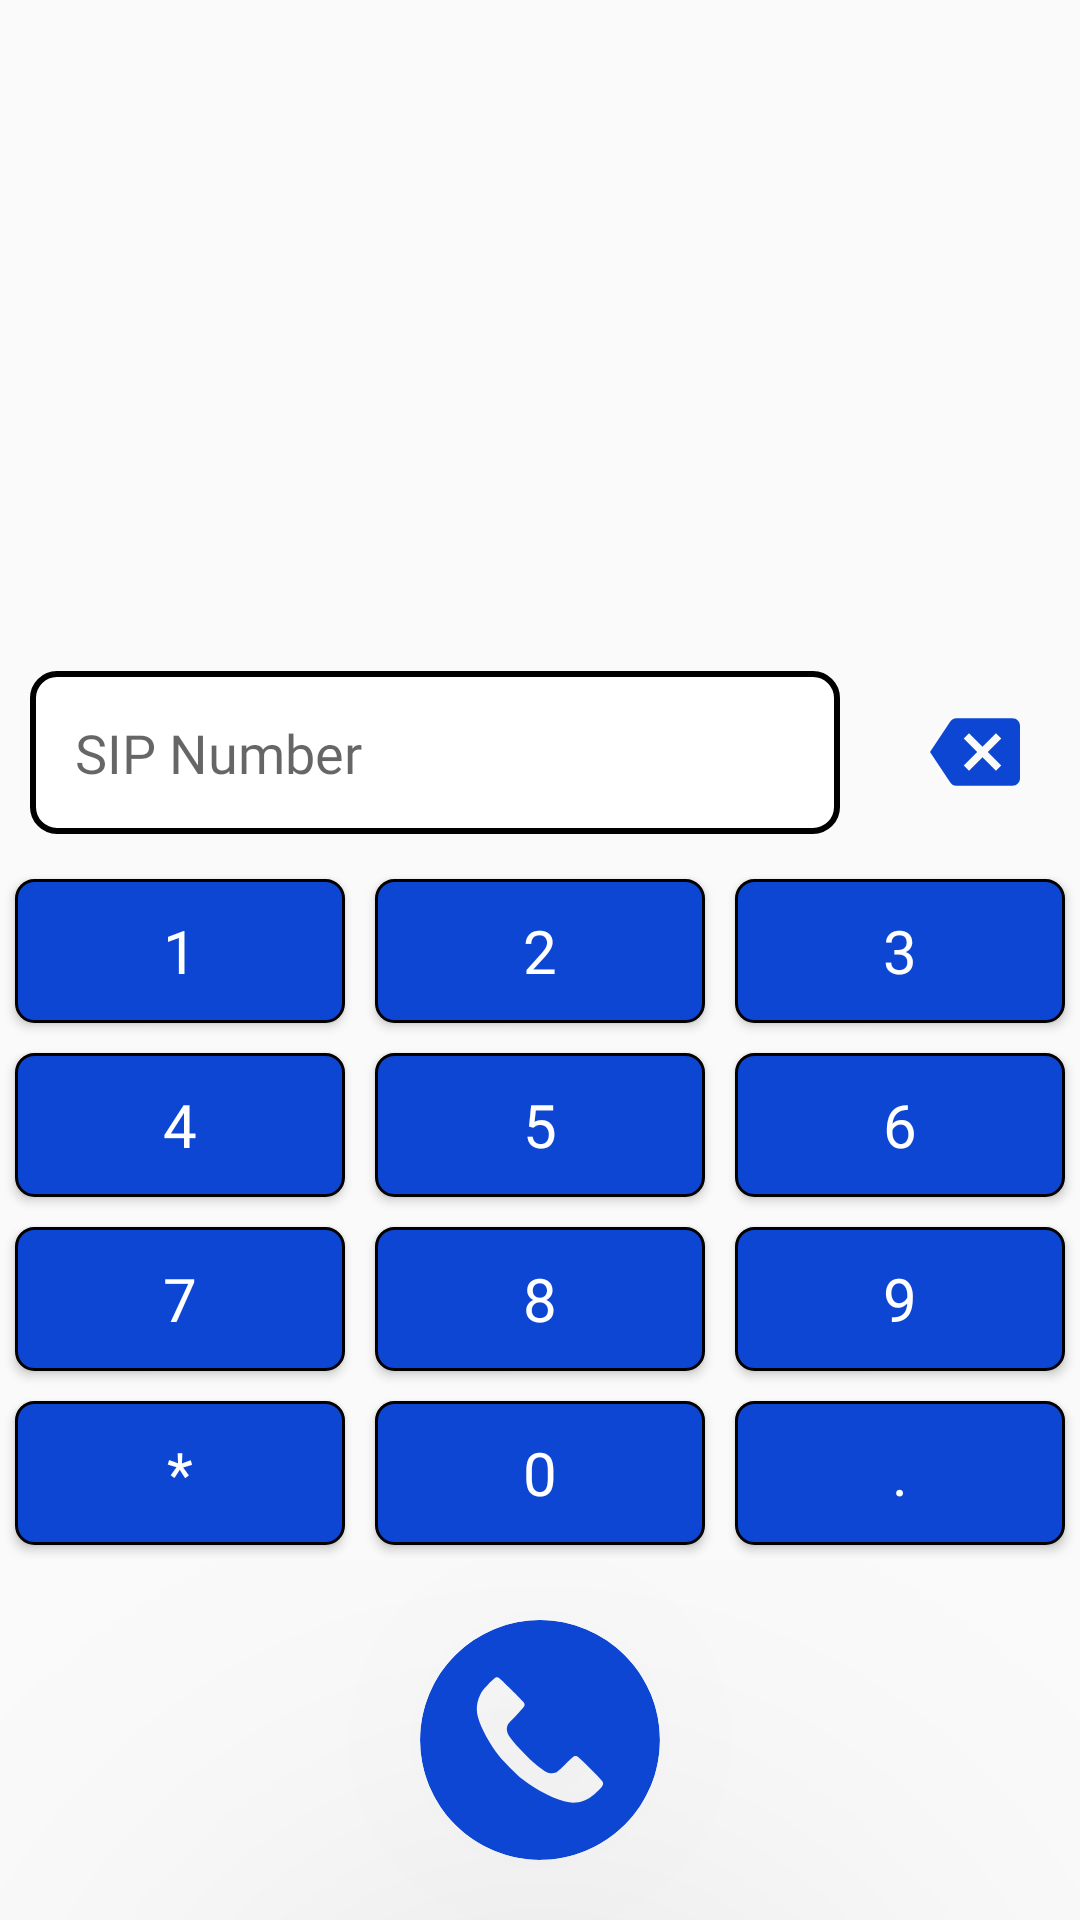

This screen was rendered from an Android layout file. Write that file and the resources it references.
<!-- AndroidManifest.xml: application theme Theme.KSqurezSipApp -->
<!-- res/layout/fragment_call.xml -->
<?xml version="1.0" encoding="utf-8"?>
<layout xmlns:android="http://schemas.android.com/apk/res/android"
    xmlns:app="http://schemas.android.com/apk/res-auto"
    xmlns:tools="http://schemas.android.com/tools"
    tools:context=".Fragment.CallFragment">

    <LinearLayout
        android:layout_width="match_parent"
        android:layout_height="match_parent"
        android:orientation="vertical"
        android:gravity="bottom">


        <LinearLayout
            android:layout_width="match_parent"
            android:layout_height="wrap_content"
            android:orientation="horizontal">

            <EditText
                android:id="@+id/editTextPhone"
                android:layout_width="0dp"
                android:layout_height="wrap_content"
                android:layout_weight="1"
                android:ems="10"
                android:hint="@string/sip_number"
                android:padding="15dp"
                android:fontFamily="@font/poppins"
                android:background="@drawable/bg_field"
                android:layout_margin="10dp"
                android:inputType="phone"
                android:textCursorDrawable="@drawable/color_cursor"/>

            <ImageView
                android:id="@+id/btn_backslash"
                android:layout_width="wrap_content"
                android:layout_height="wrap_content"
                android:layout_gravity="center"
                android:layout_margin="10dp"
                android:padding="10dp"
                android:src="@drawable/ic_backspace" />
        </LinearLayout>
        <LinearLayout
            android:layout_width="match_parent"
            android:layout_height="wrap_content"
            android:orientation="horizontal">

            <androidx.appcompat.widget.AppCompatButton
                android:id="@+id/btn_one"
                android:layout_width="wrap_content"
                android:layout_height="wrap_content"
                android:text="@string/_1"
                android:background="@drawable/num_bg"
                style="@style/Dial.Num.Button.Style"/>

            <androidx.appcompat.widget.AppCompatButton
                android:id="@+id/btn_two"
                android:layout_width="wrap_content"
                android:layout_height="wrap_content"
                android:text="@string/_2"
                android:background="@drawable/num_bg"
                style="@style/Dial.Num.Button.Style"/>

            <androidx.appcompat.widget.AppCompatButton
                android:id="@+id/btn_three"
                android:layout_width="wrap_content"
                android:layout_height="wrap_content"
                android:text="@string/_3"
                android:background="@drawable/num_bg"
                style="@style/Dial.Num.Button.Style"/>
        </LinearLayout>
        <LinearLayout
            android:layout_width="match_parent"
            android:layout_height="wrap_content"
            android:orientation="horizontal">

            <androidx.appcompat.widget.AppCompatButton
                android:id="@+id/btn_four"
                android:layout_width="wrap_content"
                android:layout_height="wrap_content"
                android:text="@string/_4"
                android:background="@drawable/num_bg"
                style="@style/Dial.Num.Button.Style"/>

            <androidx.appcompat.widget.AppCompatButton
                android:id="@+id/btn_five"
                android:layout_width="wrap_content"
                android:layout_height="wrap_content"
                android:text="@string/_5"
                android:background="@drawable/num_bg"
                style="@style/Dial.Num.Button.Style"/>

            <androidx.appcompat.widget.AppCompatButton
                android:id="@+id/btn_six"
                android:layout_width="wrap_content"
                android:layout_height="wrap_content"
                android:text="@string/_6"
                android:background="@drawable/num_bg"
                style="@style/Dial.Num.Button.Style"/>
        </LinearLayout>
        <LinearLayout
            android:layout_width="match_parent"
            android:layout_height="wrap_content"
            android:orientation="horizontal">

            <androidx.appcompat.widget.AppCompatButton
                android:id="@+id/btn_seven"
                android:layout_width="wrap_content"
                android:layout_height="wrap_content"
                android:text="@string/_7"
                android:background="@drawable/num_bg"
                style="@style/Dial.Num.Button.Style"/>

            <androidx.appcompat.widget.AppCompatButton
                android:id="@+id/btn_eight"
                android:layout_width="wrap_content"
                android:layout_height="wrap_content"
                android:text="@string/_8"
                android:background="@drawable/num_bg"
                style="@style/Dial.Num.Button.Style"/>

            <androidx.appcompat.widget.AppCompatButton
                android:id="@+id/btn_nine"
                android:layout_width="wrap_content"
                android:layout_height="wrap_content"
                android:text="@string/_9"
                android:background="@drawable/num_bg"
                style="@style/Dial.Num.Button.Style"/>
        </LinearLayout>
        <LinearLayout
            android:layout_width="match_parent"
            android:layout_height="wrap_content"
            android:orientation="horizontal">

            <androidx.appcompat.widget.AppCompatButton
                android:id="@+id/btn_star"
                android:layout_width="wrap_content"
                android:layout_height="wrap_content"
                android:text="@string/star"
                android:background="@drawable/num_bg"
                style="@style/Dial.Num.Button.Style"/>

            <androidx.appcompat.widget.AppCompatButton
                android:id="@+id/btn_zero"
                android:layout_width="wrap_content"
                android:layout_height="wrap_content"
                android:text="@string/_0"
                android:background="@drawable/num_bg"
                style="@style/Dial.Num.Button.Style"/>

            <androidx.appcompat.widget.AppCompatButton
                android:id="@+id/btn_dot"
                android:layout_width="wrap_content"
                android:layout_height="wrap_content"
                android:text="@string/dot"
                android:background="@drawable/num_bg"
                style="@style/Dial.Num.Button.Style"/>
        </LinearLayout>
        <LinearLayout
            android:layout_width="match_parent"
            android:layout_height="wrap_content"
            android:gravity="center"
            android:orientation="horizontal">

            <com.google.android.material.imageview.ShapeableImageView
                android:id="@+id/iv_make_call"
                android:layout_width="wrap_content"
                android:layout_height="wrap_content"
                android:layout_margin="20sp"
                android:elevation="100dp"
                android:src="@drawable/phone_call"
                app:shapeAppearanceOverlay="@style/ShapeAppearanceOverlay.App.CornerSize50Percent"/>
        </LinearLayout>
    </LinearLayout>
</layout>
<!-- resources referenced by this layout -->
<resources>
  <!-- drawable bg_field (drawable) -->
  <?xml version="1.0" encoding="utf-8"?>
  <shape xmlns:android="http://schemas.android.com/apk/res/android">
      <solid android:color="@color/white" />
      <stroke
          android:width="2dp"
          android:color="@color/black" />
      <corners android:radius="8dp" />
  </shape>
  <!-- drawable ic_backspace (drawable) -->
  <vector android:autoMirrored="true" android:height="30dp"
      android:tint="@color/primary" android:viewportHeight="24"
      android:viewportWidth="24" android:width="30dp" xmlns:android="http://schemas.android.com/apk/res/android">
      <path android:fillColor="@android:color/white" android:pathData="M22,3L7,3c-0.69,0 -1.23,0.35 -1.59,0.88L0,12l5.41,8.11c0.36,0.53 0.9,0.89 1.59,0.89h15c1.1,0 2,-0.9 2,-2L24,5c0,-1.1 -0.9,-2 -2,-2zM19,15.59L17.59,17 14,13.41 10.41,17 9,15.59 12.59,12 9,8.41 10.41,7 14,10.59 17.59,7 19,8.41 15.41,12 19,15.59z"/>
  </vector>
  <!-- drawable num_bg (drawable) -->
  <?xml version="1.0" encoding="utf-8"?>
  <shape xmlns:android="http://schemas.android.com/apk/res/android">
  <solid android:color="@color/primary"/>
      <stroke android:color="@color/black" android:width="1dp"/>
      <corners android:radius="6dp"/>
  </shape>
  <string name="_0">0</string>
  <string name="_1">1</string>
  <string name="_2">2</string>
  <string name="_3">3</string>
  <string name="_4">4</string>
  <string name="_5">5</string>
  <string name="_6">6</string>
  <string name="_7">7</string>
  <string name="_8">8</string>
  <string name="_9">9</string>
  <string name="dot">.</string>
  <string name="sip_number">SIP Number</string>
  <string name="star">*</string>
  <style name="Dial.Num.Button.Style" parent="TextAppearance.AppCompat.Button">
          <item name="android:textSize">20sp</item>
          <item name="android:layout_margin">5dp</item>
          <item name="fontFamily">@font/poppins</item>
          <item name="fontWeight">700</item>
          <item name="android:textColor">@color/white</item>
          <item name="android:layout_weight">1</item>
          <item name="android:gravity">center</item>
          <item name="android:padding">10dp</item>
      </style>
  <style name="ShapeAppearanceOverlay.App.CornerSize50Percent" parent="">
          <item name="cornerSize">50%</item>
      </style>
  <style name="Theme.KSqurezSipApp" parent="Theme.AppCompat.Light.NoActionBar">
          
          <item name="colorPrimary">@color/primary</item>
          <item name="colorPrimaryVariant">@color/primary_second</item>
          <item name="colorOnPrimary">@color/white</item>
          
          <item name="colorSecondary">@color/teal_200</item>
          <item name="colorSecondaryVariant">@color/teal_700</item>
          <item name="colorOnSecondary">@color/black</item>
          
          <item name="android:statusBarColor">?attr/colorPrimaryVariant</item>
          
      </style>
  <color name="white">#FFFFFFFF</color>
  <color name="black">#FF000000</color>
  <color name="primary">#0C46D3</color>
  <color name="primary_second">#0031A9</color>
  <color name="teal_200">#FF03DAC5</color>
  <color name="teal_700">#FF018786</color>
</resources>
